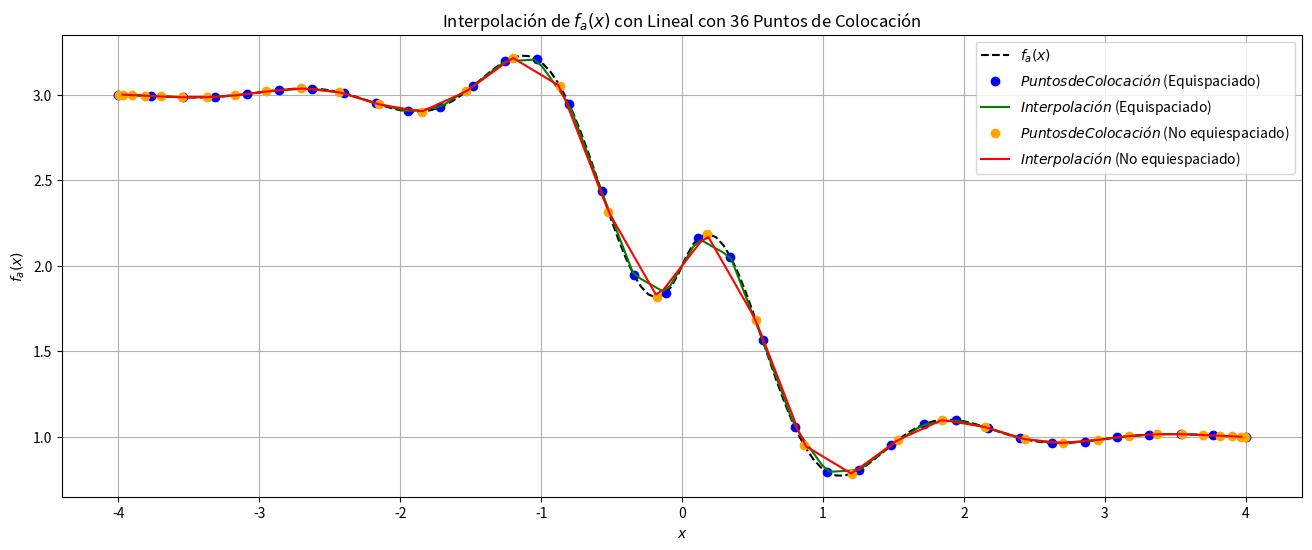
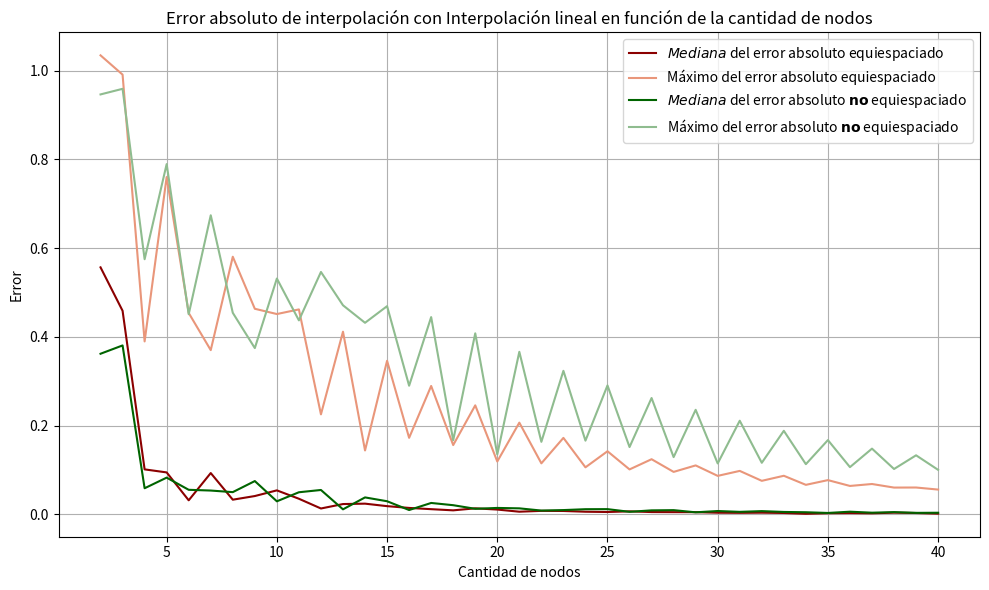
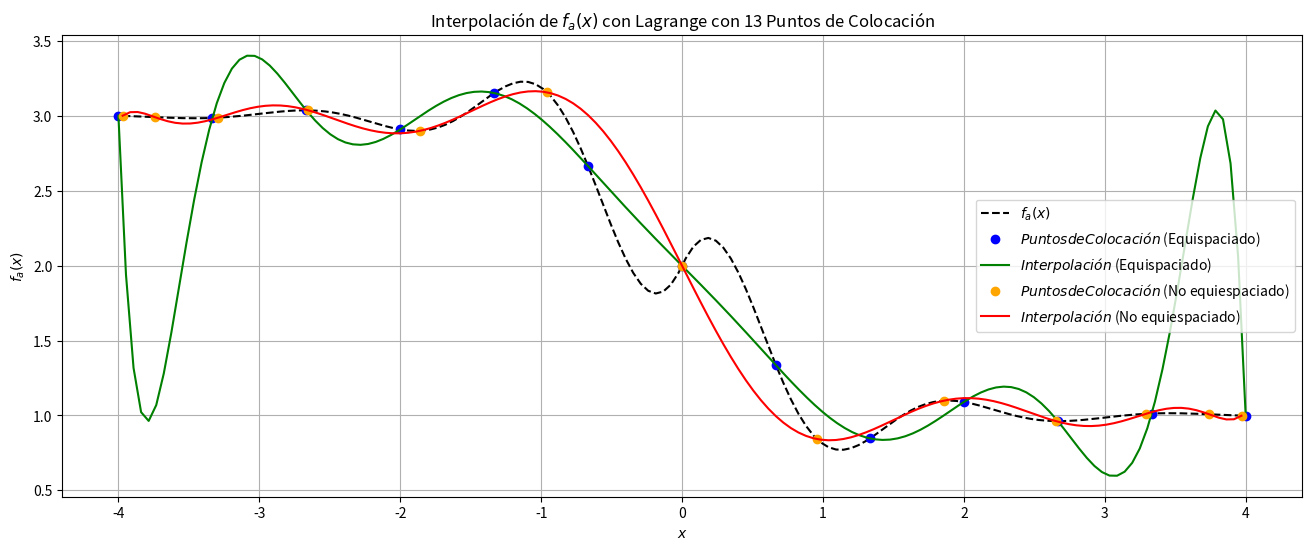
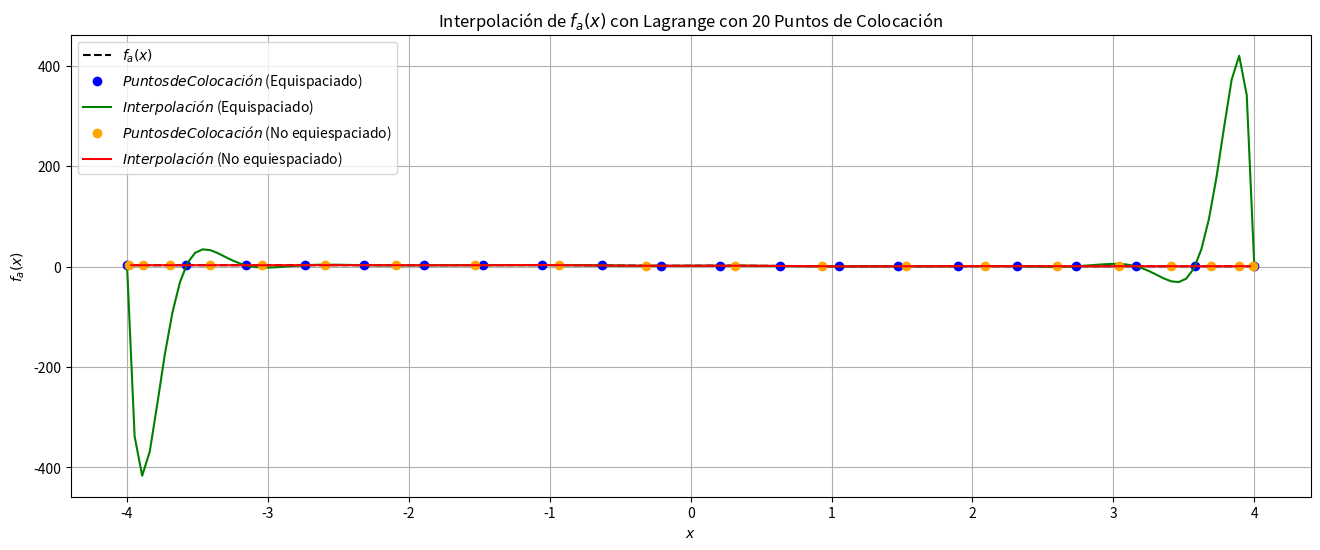
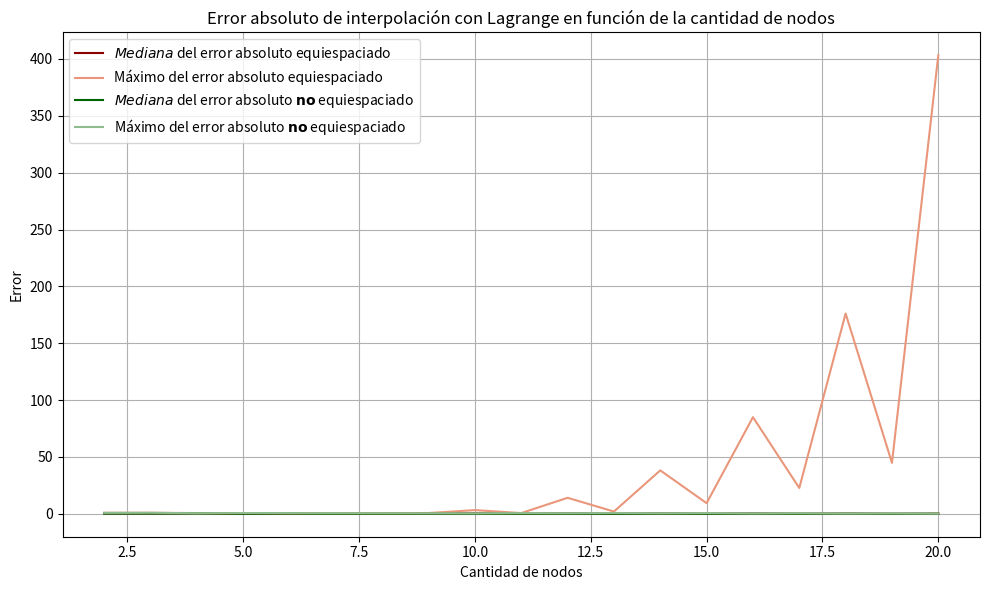
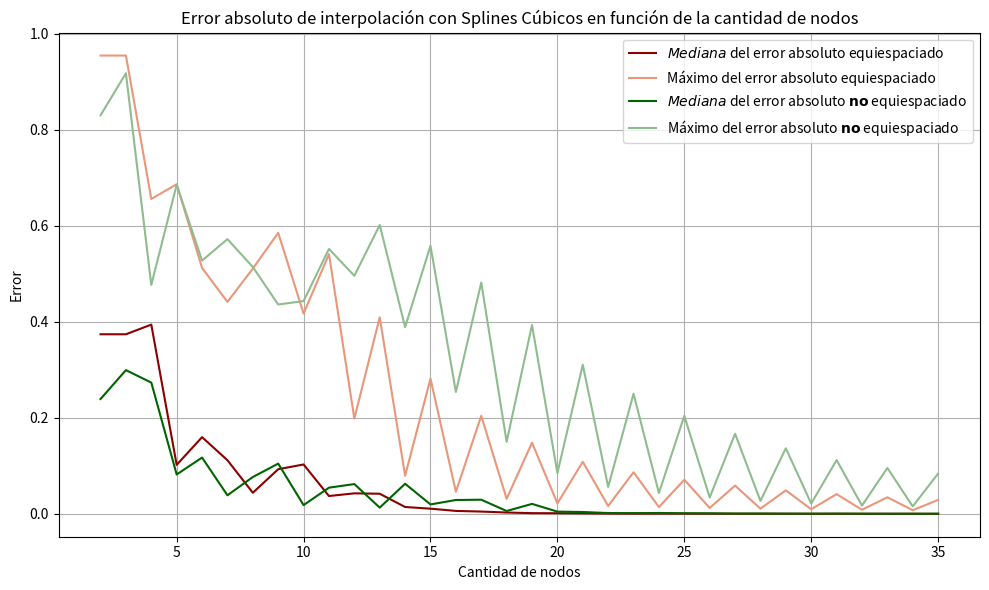
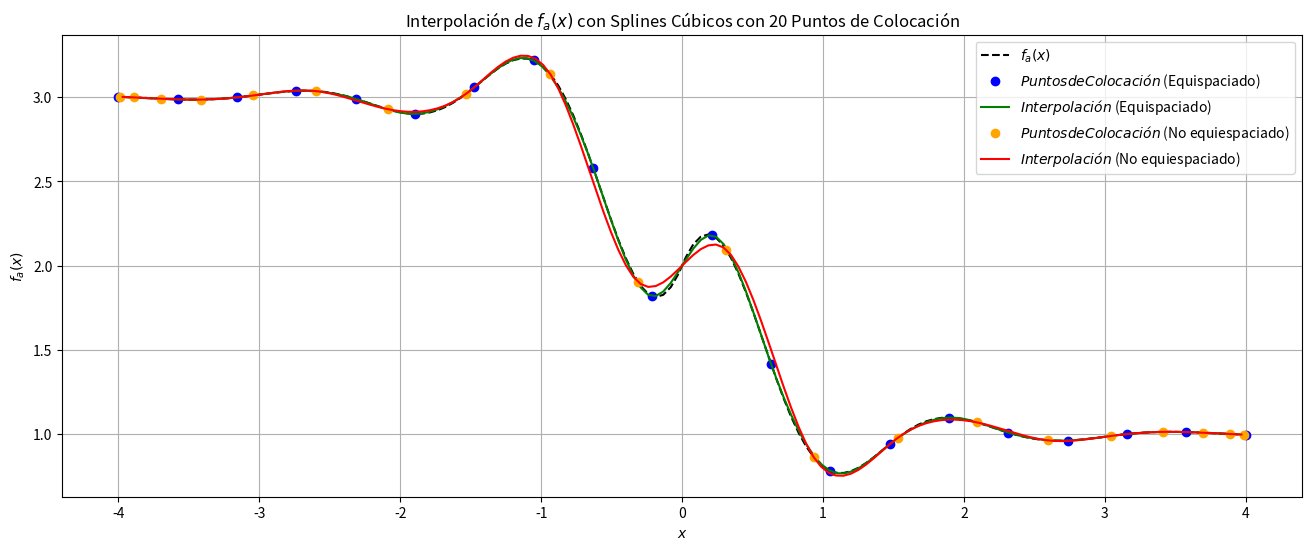

Write Python code to recreate these figures, in order.
import numpy as np
import matplotlib.pyplot as plt
from scipy.interpolate import lagrange
from scipy.interpolate import CubicSpline
from scipy.interpolate import interp1d

def fa(x):
    return 0.3 ** abs(abs((x) ))* np.sin(4 * x) - np.tanh(2 * x) + 2

xa_min = -4
xa_max = 4

def equispaced_points(a, b, num_points):
    return np.linspace(a, b, num_points)

# criterio para elegir puntos no equiespaciados
def chebyshev_points(a, b, num_points):
    return (a + b) / 2 + (b - a) / 2 * np.cos((2 * np.arange(1, num_points + 1) - 1) * np.pi / (2 * num_points))

def generate_midpoints(lst):
        midpoints = []
        for i in range(len(lst) - 1):
            midpoint = (lst[i] + lst[i+1]) / 2.0
            midpoints.append(midpoint)
        return np.array(midpoints)

def definir_puntos(num_points):
    x_equispaced_fa = equispaced_points(xa_min, xa_max, num_points)
    x_nonequispaced_fa = chebyshev_points(xa_min, xa_max, num_points)

    y_equispaced_fa = fa(x_equispaced_fa)
    y_nonequispaced_fa = fa(x_nonequispaced_fa)
    
    return x_equispaced_fa, x_nonequispaced_fa, y_equispaced_fa, y_nonequispaced_fa
    
def graficar_interpol_ambos_puntos(f_interpol_equispaced, f_interpol_nonequispaced, x_equispaced_fa, y_equispaced_fa, x_nonequispaced_fa, y_nonequispaced_fa, x_compare_equipoints_fa, x_compare_nonequipoints_fa, method, q_points):
    plt.figure(figsize=(16, 6))
    
    points_to_study_function = equispaced_points(-3.97, 3.97, 150)
    points_to_study_equifunction = equispaced_points(-4, 4, 150)
    
    plt.plot(points_to_study_function, fa(points_to_study_function), label='$f_a(x)$', linestyle='--', color='black')  # Graficar la función fa(x)
    plt.plot(x_equispaced_fa, y_equispaced_fa, 'o', label='$Puntos de Colocación$ (Equispaciado)', color = 'blue')
    plt.plot(points_to_study_equifunction, f_interpol_equispaced(points_to_study_equifunction), label='$Interpolación$ (Equispaciado)', color = 'green')
    plt.plot(x_nonequispaced_fa, y_nonequispaced_fa, 'o', label='$Puntos de Colocación$ (No equiespaciado)', color = 'orange')
    plt.plot(points_to_study_function, f_interpol_nonequispaced(points_to_study_function), label='$Interpolación$ (No equiespaciado)', color = 'red')
    plt.xlabel('$x$')
    plt.ylabel('$f_a(x)$')
    plt.title(f"Interpolación de $f_a(x)$ con {method} con {q_points} Puntos de Colocación")
    plt.legend()
    plt.grid(True)
    plt.show()
    
def graficar_error(f_interpol_equispaced, f_interpol_nonequispaced, x_compare_equipoints_fa, x_compare_nonequipoints_fa, method, q_points):
    error_equispaced_w_midpoints = np.abs(fa(x_compare_equipoints_fa) - f_interpol_equispaced(x_compare_equipoints_fa))
    error_nonequispaced_w_midpoints = np.abs(fa(x_compare_nonequipoints_fa) - f_interpol_nonequispaced(x_compare_nonequipoints_fa))

    median_error_equispaced = np.median(error_equispaced_w_midpoints)
    median_error_nonequispaced = np.median(error_nonequispaced_w_midpoints)

    legend_equispaced = f'$Error$ $absoluto$ (Equispaciado) - \n$Mediana:$ {median_error_equispaced:.5f}'
    legend_nonequispaced = f'$Error$ $absoluto$ (No equiespaciado) - \n$Mediana:$ {median_error_nonequispaced:.5f}'
    
    plt.figure(figsize=(10, 6))
    plt.plot(x_compare_equipoints_fa, error_equispaced_w_midpoints, 'o')
    plt.plot(x_compare_nonequipoints_fa, error_nonequispaced_w_midpoints, 'o')
    plt.plot(x_compare_equipoints_fa, error_equispaced_w_midpoints, label='$Error$ $absoluto$ (Equispaciado)')
    plt.plot(x_compare_nonequipoints_fa, error_nonequispaced_w_midpoints, label='$Error$ $absoluto$ (No equiespaciado)')
    plt.xlabel('$x$')
    plt.ylabel('$Error$')
    plt.title(f"Error absoluto de Interpolación con {method} de $f_a(x)$ con {q_points} puntos")
    plt.legend([legend_equispaced, legend_nonequispaced], fontsize='small')
    plt.grid(True)
    plt.show()

def interpolacion_lineal(x, x1, y1, x2, y2):
    m = (y2 - y1) / (x2 - x1)
    return m * (x - x1) + y1

def linear_interpol(num_points):
    
    x_equispaced_fa, x_nonequispaced_fa, y_equispaced_fa, y_nonequispaced_fa = definir_puntos(num_points)

    fa_linear_equispaced = interp1d(x_equispaced_fa, y_equispaced_fa)
    fa_linear_nonequispaced = interp1d(x_nonequispaced_fa, y_nonequispaced_fa)

    x_compare_equipoints_fa = generate_midpoints(x_equispaced_fa)
    x_compare_nonequipoints_fa = generate_midpoints(x_nonequispaced_fa)
    
    graficar_interpol_ambos_puntos(fa_linear_equispaced, fa_linear_nonequispaced, x_equispaced_fa, y_equispaced_fa, x_nonequispaced_fa, y_nonequispaced_fa, x_compare_equipoints_fa, x_compare_nonequipoints_fa, "Lineal", num_points)

def lagrange_interpol(num_points):
            
    x_equispaced_fa, x_nonequispaced_fa, y_equispaced_fa, y_nonequispaced_fa = definir_puntos(num_points)

    fa_lagrange_equispaced = lagrange(x_equispaced_fa, y_equispaced_fa)
    fa_lagrange_nonequispaced = lagrange(x_nonequispaced_fa, y_nonequispaced_fa)

    x_compare_equipoints_fa = generate_midpoints(x_equispaced_fa)
    x_compare_nonequipoints_fa = generate_midpoints(x_nonequispaced_fa)
    
    graficar_interpol_ambos_puntos(fa_lagrange_equispaced, fa_lagrange_nonequispaced, x_equispaced_fa, y_equispaced_fa, x_nonequispaced_fa, y_nonequispaced_fa, x_compare_equipoints_fa, x_compare_nonequipoints_fa, "Lagrange", num_points)

def splines_cubic_interpol(num_points):
    
    x_equispaced_fa, x_nonequispaced_fa, y_equispaced_fa, y_nonequispaced_fa = definir_puntos(num_points)

    spline_equispaced_fa = CubicSpline(x_equispaced_fa, y_equispaced_fa)

    sorted_few_indices = np.argsort(x_nonequispaced_fa)
    x_nonequispaced_fa_sorted = x_nonequispaced_fa[sorted_few_indices]
    y_nonequispaced_fa_sorted = y_nonequispaced_fa[sorted_few_indices]
    
    x_compare_equipoints_fa = generate_midpoints(x_equispaced_fa)
    x_compare_nonequipoints_fa = generate_midpoints(x_nonequispaced_fa_sorted)

    spline_nonequispaced_fa = CubicSpline(x_nonequispaced_fa_sorted, y_nonequispaced_fa_sorted)
    
    graficar_interpol_ambos_puntos(spline_equispaced_fa, spline_nonequispaced_fa, x_equispaced_fa, y_equispaced_fa, x_nonequispaced_fa, y_nonequispaced_fa, x_compare_equipoints_fa, x_compare_nonequipoints_fa, "Splines Cúbicos", num_points)

def graficar_error_por_nodos(nodes_q, func, func_text):
    x = np.linspace(xa_min, xa_max, 100)
    
    y = fa(x)
    error_equiespaced_median = []
    error_nonequispaced_median = []
    error_equiespaced_max = []
    error_nonequispaced_max = []
    
    nodes = [x for x in range(2, nodes_q+1)]
    for node in nodes:
        x_equispaced = np.linspace(xa_min, xa_max, node)
        x_nonequispaced = np.sort(chebyshev_points(xa_min, xa_max, node))
        
        if func == interp1d:
            x_min = max(xa_min, min(x_nonequispaced))
            x_max = min(xa_max, max(x_nonequispaced))
            x = np.linspace(x_min, x_max, 100)
        
        z_equispaced = fa(x_equispaced)
        z_nonequispaced = fa(x_nonequispaced)
        
        y_interp_equispaced = func(x_equispaced, z_equispaced) (x)
        y_interp_nonequispaced = func(x_nonequispaced, z_nonequispaced) (x)
        
        error_equispaced = np.abs(y - y_interp_equispaced)
        error_nonequispaced = np.abs(y - y_interp_nonequispaced)
        
        error_equiespaced_median.append(np.median(error_equispaced))
        error_nonequispaced_median.append(np.median(error_nonequispaced))
        
        error_equiespaced_max.append(np.max(error_equispaced))
        error_nonequispaced_max.append(np.max(error_nonequispaced))
        
    plt.figure(figsize=(10, 6))
    plt.plot(nodes, error_equiespaced_median, label='$Mediana$ del error absoluto equiespaciado', color = "darkred")
    plt.plot(nodes, error_equiespaced_max, label='Máximo del error absoluto equiespaciado', color = "darksalmon")
    plt.plot(nodes, error_nonequispaced_median, label='$Mediana$ del error absoluto $\\bf{no}$ equiespaciado', color = "darkgreen")
    plt.plot(nodes, error_nonequispaced_max, label='Máximo del error absoluto $\\bf{no}$ equiespaciado', color = "darkseagreen")
    plt.xlabel('Cantidad de nodos')
    plt.ylabel('Error')
    plt.title(f"Error absoluto de interpolación con {func_text} en función de la cantidad de nodos")
    plt.legend()
    plt.grid(True)
    plt.tight_layout()
    plt.show()

def main():
    linear_interpol(36)
    graficar_error_por_nodos(40, interp1d, "Interpolación lineal")
    lagrange_interpol(13)
    lagrange_interpol(20)
    graficar_error_por_nodos(20, lagrange, "Lagrange")
    graficar_error_por_nodos(35, CubicSpline, "Splines Cúbicos")
    splines_cubic_interpol(20)
    
if __name__ == "__main__":
    main()